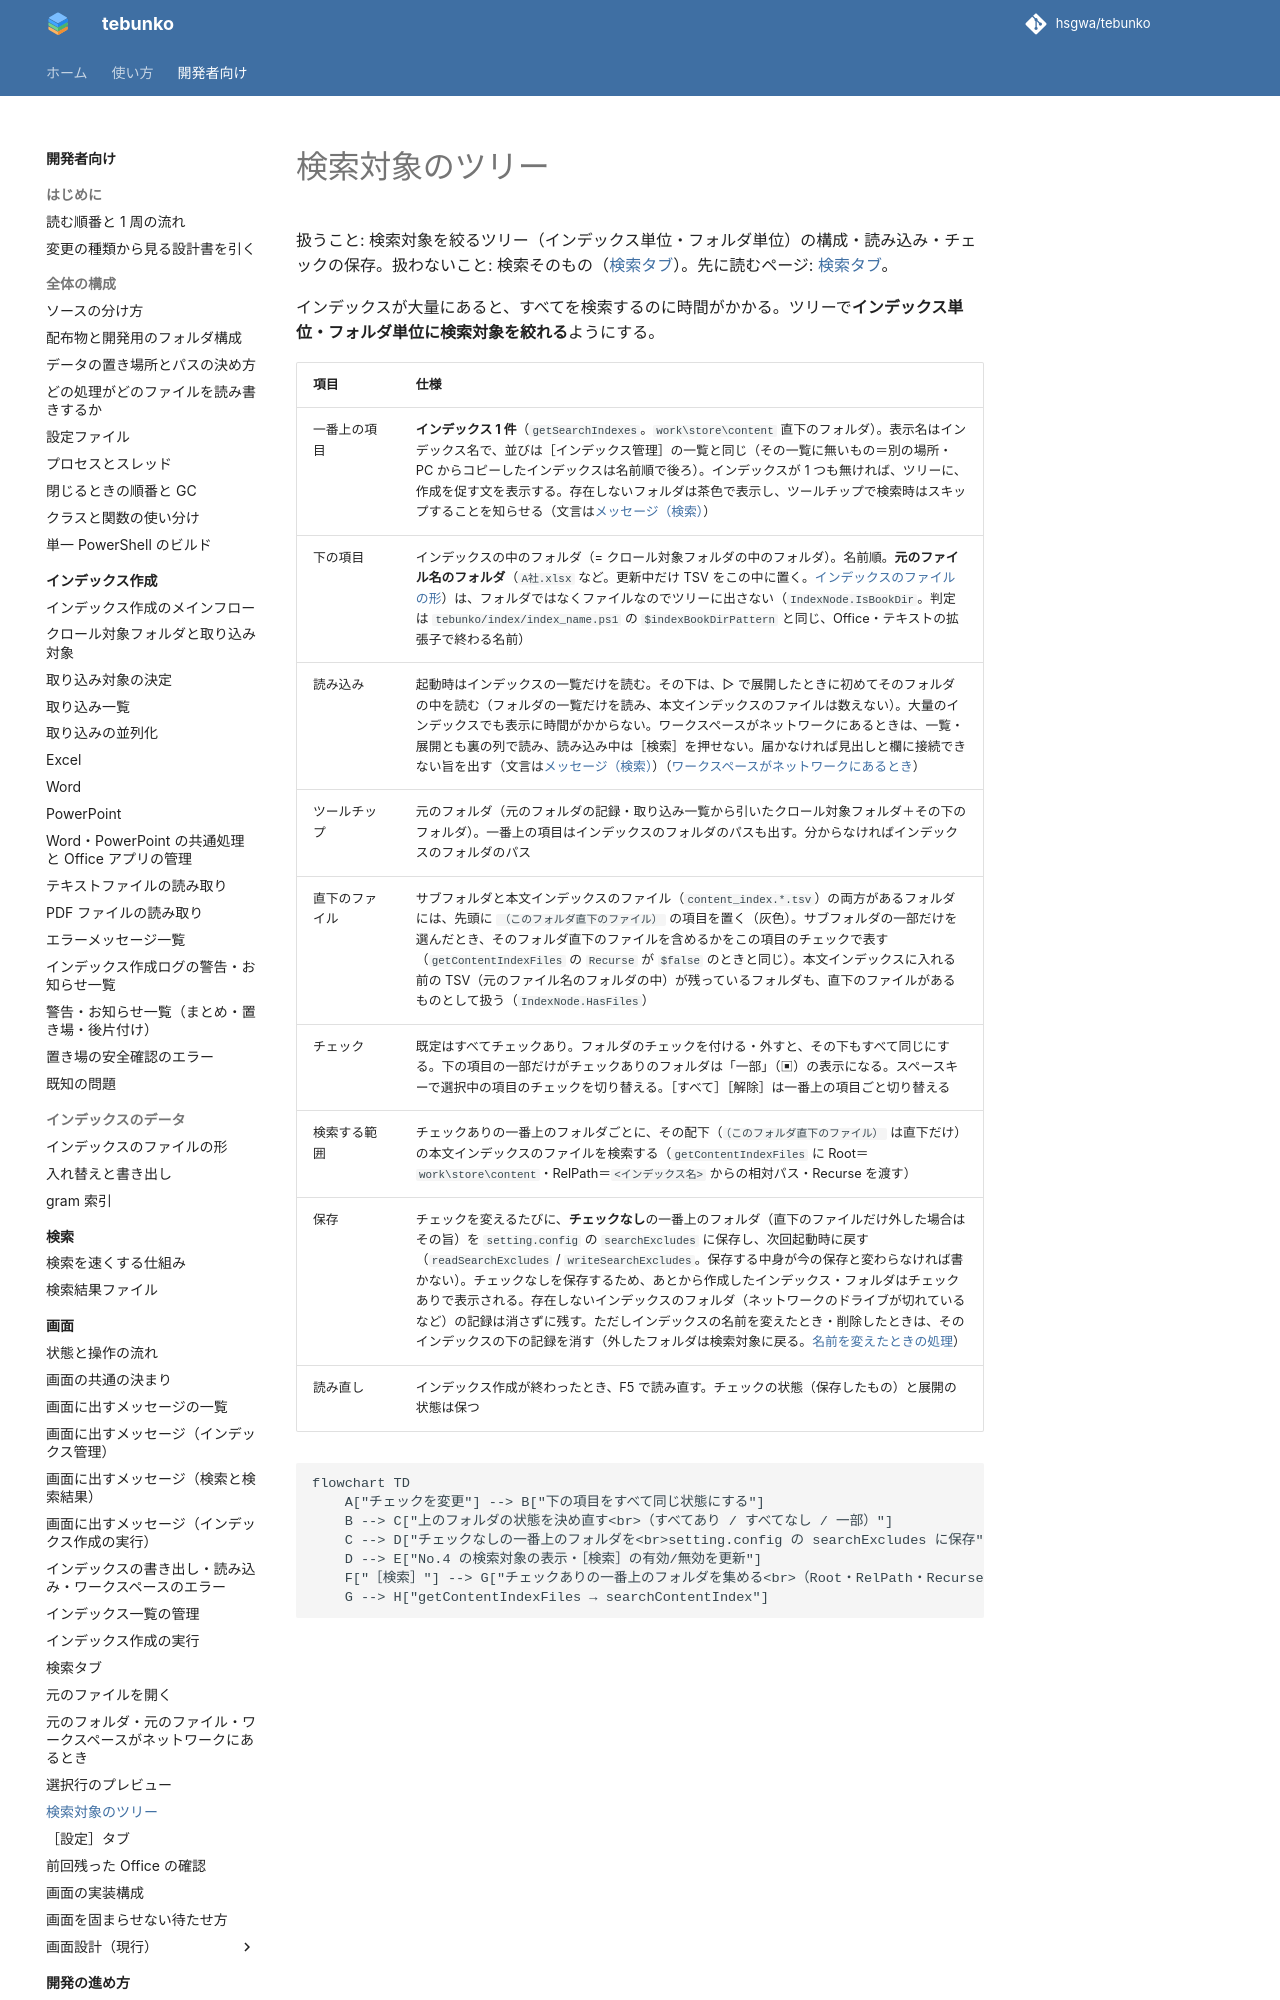

repository: hsgwa/tebunko · page: design/gui/search-tree/index.html · generator: mkdocs

# 検索対象のツリー

扱うこと: 検索対象を絞るツリー（インデックス単位・フォルダ単位）の構成・読み込み・チェックの保存。扱わないこと: 検索そのもの（[検索タブ](search-tab.md)）。先に読むページ: [検索タブ](search-tab.md)。


インデックスが大量にあると、すべてを検索するのに時間がかかる。ツリーで**インデックス単位・フォルダ単位に検索対象を絞れる**ようにする。
